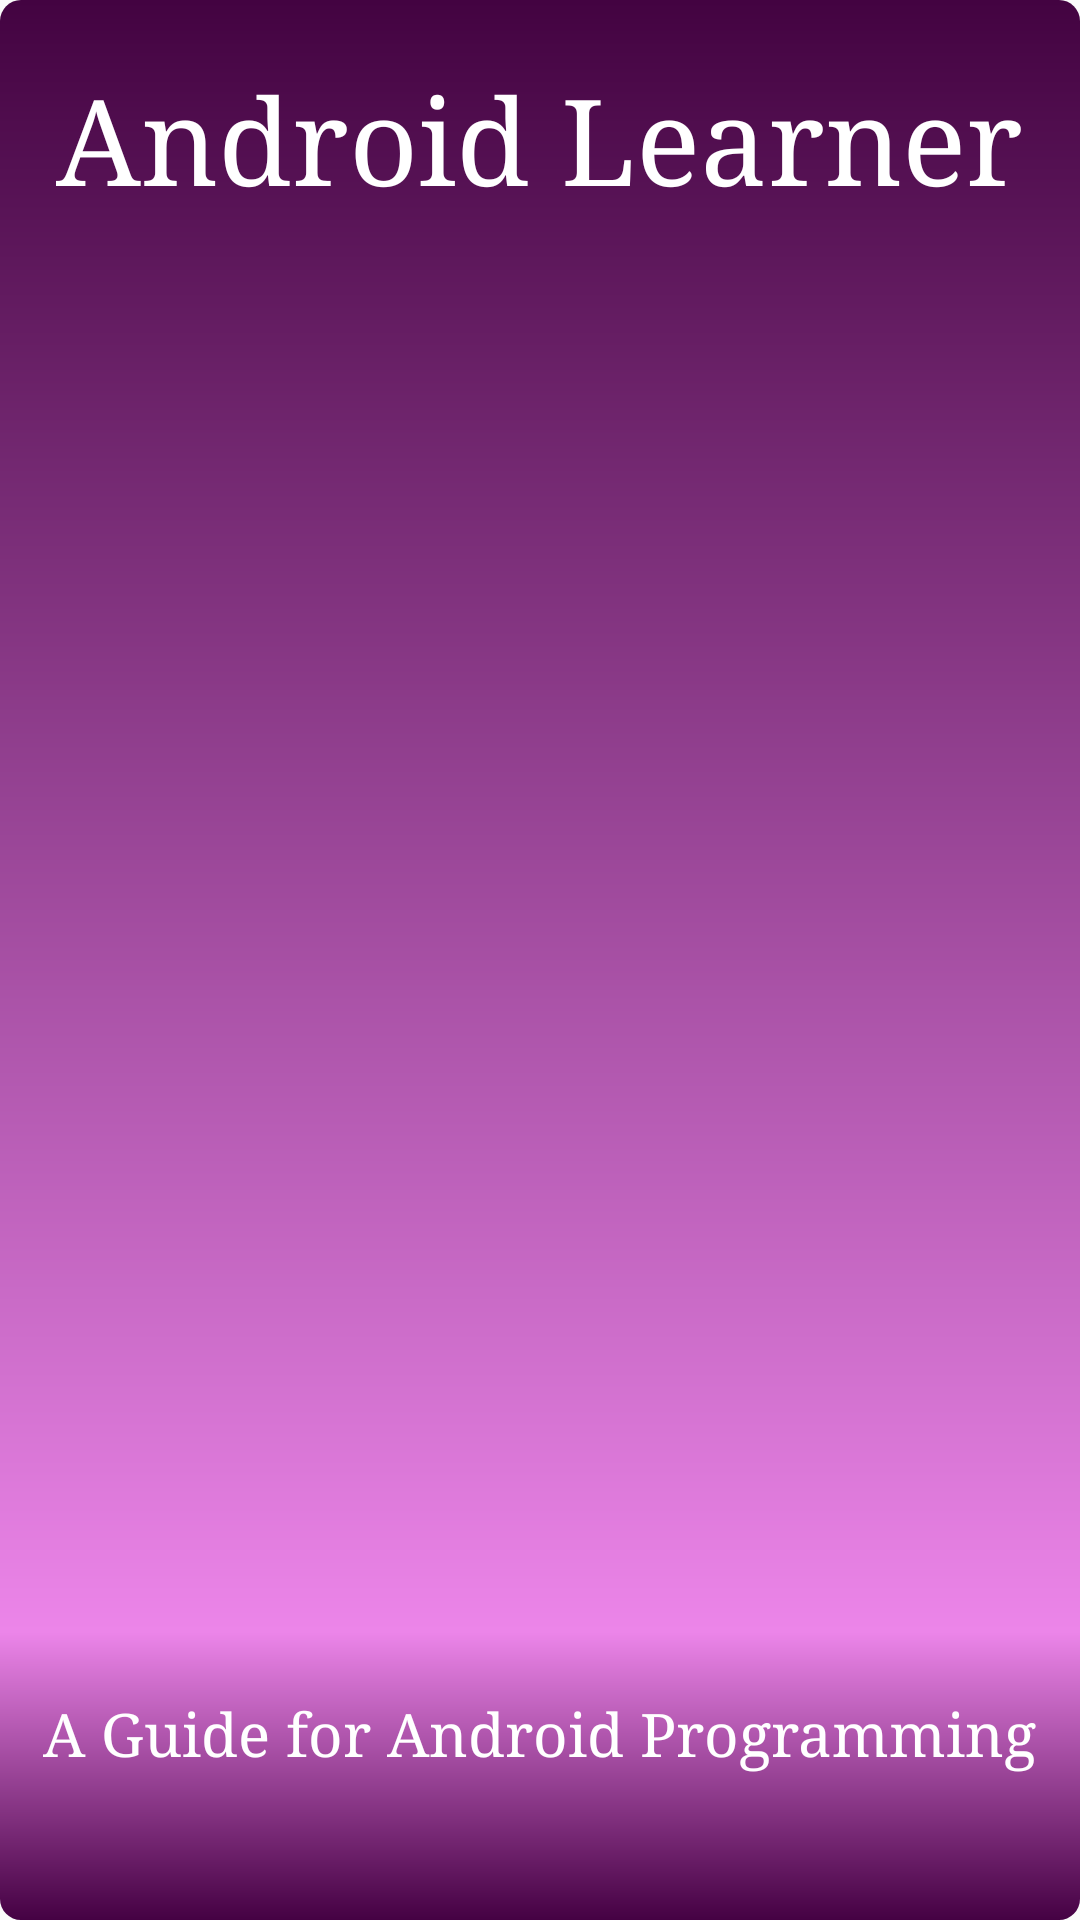

Android layout source for this screen:
<!-- AndroidManifest.xml: application theme MyMaterialTheme.Base -->
<!-- res/layout/activity_splash.xml -->
<?xml version="1.0" encoding="utf-8"?>
<LinearLayout xmlns:android="http://schemas.android.com/apk/res/android"
    xmlns:app="http://schemas.android.com/apk/res-auto"
    xmlns:tools="http://schemas.android.com/tools"
    android:id="@+id/activity_splash"
    android:layout_width="match_parent"
    android:layout_height="match_parent"
    android:orientation="vertical"
    android:background="@drawable/splash"
    tools:context="com.example.venkatasaisankar.androidlearner.SplashActivity">


    <TextView
        android:text="Android Learner"
        android:textColor="#ffffff"
        android:fontFamily="serif"
        android:textSize="40dp"
        android:layout_marginTop="20dp"
        android:layout_gravity="center"
        android:layout_width="wrap_content"
        android:layout_height="0dp"
        android:layout_weight="0.1"
        android:id="@+id/textView" />

    <ImageView
        android:layout_width="match_parent"
        android:layout_height="0dp"
        android:layout_weight="0.6"
        app:srcCompat="@drawable/splashs"
        android:layout_gravity="center"
        android:id="@+id/imageView" />

    <TextView
        android:text="A Guide for Android Programming"
        android:textColor="#ffffff"
        android:textSize="20dp"
        android:layout_gravity="center"
        android:fontFamily="serif"
        android:layout_marginTop="20dp"
        android:layout_width="wrap_content"
        android:layout_height="0dp"
        android:layout_weight="0.1"
        android:id="@+id/textView2" />

</LinearLayout>
<!-- resources referenced by this layout -->
<resources>
  <!-- drawable splash (drawable) -->
  <?xml version="1.0" encoding="utf-8"?>
  <shape xmlns:android="http://schemas.android.com/apk/res/android" android:shape="rectangle" >
      <corners
          android:radius="7dp"
          />
      <gradient
          android:angle="90"
          android:centerX="15%"
          android:centerColor="#ec85e9"
          android:startColor="#450143"
          android:endColor="#430341"
          android:type="linear"
          />
  
  </shape>
  <style name="MyMaterialTheme.Base" parent="Theme.AppCompat.Light.DarkActionBar">
          <item name="windowNoTitle">true</item>
          <item name="windowActionBar">false</item>
          <item name="colorPrimary">@color/colorPrimary</item>
          <item name="colorPrimaryDark">@color/colorPrimaryDark</item>
          <item name="colorAccent">@color/colorAccent</item>
      </style>
  <color name="colorPrimary">#6e0281</color>
  <color name="colorPrimaryDark">#2e31ef</color>
  <color name="colorAccent">#f50410</color>
</resources>
